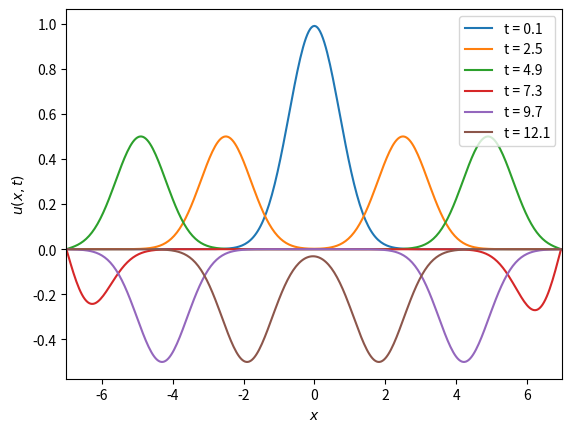

Source code (Python):
#!/usr/bin/env python3
# Program to solve the wave equation with c=1 using central differences.
# Dirichlet boundaries are used, and imposed implicitly, by allocating an array
# of zeros and not writing to the edge points.
# [redacted]

from matplotlib.pyplot import *
from numpy import *

# Define our space and time step sizes.
dx = 0.04
dt = dx

# Define our Temporal and Spatial lengths.
Time = [0,14]
Dist = [-7,7]

# Define variables with the number of space/time steps for ease later.
# They must be cast as ints for use with range(), but should be integers
# anyway, since I'll only be setting dx as a nice value, I swear...
nt = int((Time[1] - Time[0])/dt)
nx = int((Dist[1] - Dist[0])/dx)

# Define our initial arrays.
U = zeros((nt, nx), dtype=float64)
t = zeros(nt, dtype=float64)
x = zeros(nx, dtype=float64)
# Initialise the tand x arrays.
for n in range(0,nt):
    t[n] = Time[0] + n*dt
for j in range(0,nx):
    x[j] = Dist[0] + j*dx

# Initialise the t_0 part of the array.
for j in range(1,nx-1):
    U[0][j] = e**(-x[j]*x[j])

# c is not c from the wave equation:
c = (dt/dx)**2

# Since U_j^n-1 is unknown, I take is equivalent to U_j^n for the first run.
for j in range(1,nx-1):
    U[1][j] = c*(U[0][j-1] - 2*U[0][j] + U[0][j+1]) + U[0][j]

# Now perform our integration.
for n in range(2,nt):
    for j in range(1,nx-1):
        U[n][j] = c*(U[n-1][j-1] - 2*U[n-1][j] + U[n-1][j+1]) - U[n-2][j] + 2*U[n-1][j]
    if ((n-2)%60) is 0:
        plot(x,U[n],label="t = "+str(round(14*(n/nt),1)))
xlabel("$x$")
ylabel("$u(x,t)$")
xlim([-7,7])
legend()
savefig("dirichlet.pdf",format="pdf")
show()
